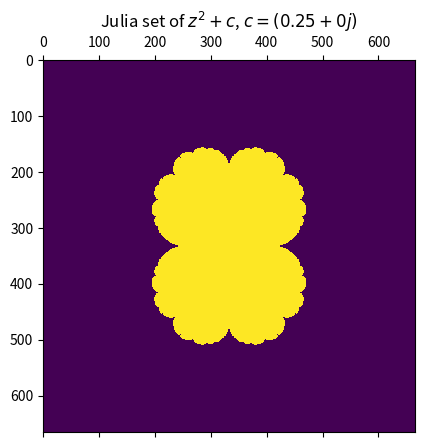
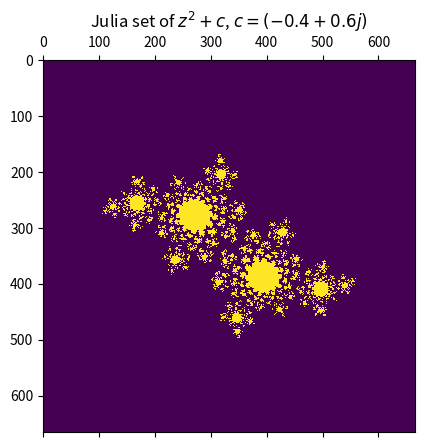
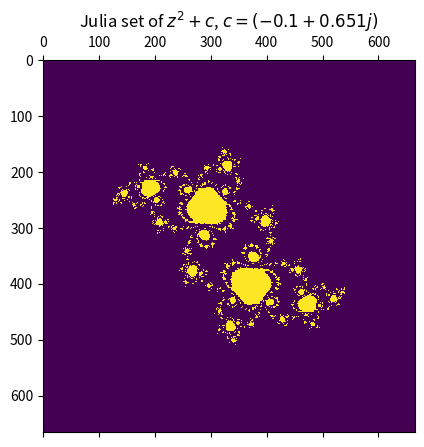
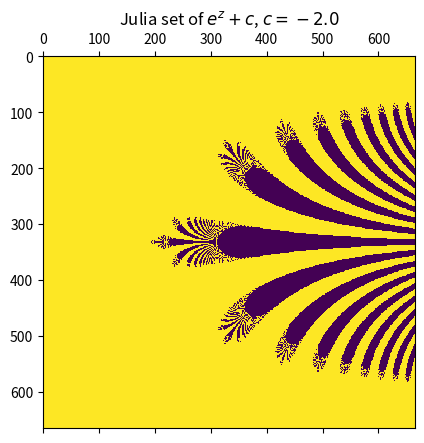

Generate these figures, in order, with matplotlib:

import warnings
from collections.abc import Callable
from typing import Any

import matplotlib.pyplot as plt
import numpy as np

c_cauliflower = 0.25 + 0.0j
c_polynomial_1 = -0.4 + 0.6j
c_polynomial_2 = -0.1 + 0.651j
c_exponential = -2.0
nb_iterations = 56
window_size = 2.0
nb_pixels = 666


def eval_exponential(c_parameter: complex, z_values: np.ndarray) -> np.ndarray:
    return np.exp(z_values) + c_parameter


def eval_quadratic_polynomial(c_parameter: complex, z_values: np.ndarray) -> np.ndarray:
    return z_values * z_values + c_parameter


def prepare_grid(window_size: float, nb_pixels: int) -> np.ndarray:
    x = np.linspace(-window_size, window_size, nb_pixels)
    x = x.reshape((nb_pixels, 1))
    y = np.linspace(-window_size, window_size, nb_pixels)
    y = y.reshape((1, nb_pixels))
    return x + 1.0j * y


def iterate_function(
    eval_function: Callable[[Any, np.ndarray], np.ndarray],
    function_params: Any,
    nb_iterations: int,
    z_0: np.ndarray,
    infinity: float | None = None,
) -> np.ndarray:

    z_n = z_0.astype("complex64")
    for _ in range(nb_iterations):
        z_n = eval_function(function_params, z_n)
        if infinity is not None:
            np.nan_to_num(z_n, copy=False, nan=infinity)
            z_n[abs(z_n) == np.inf] = infinity
    return z_n


def show_results(
    function_label: str,
    function_params: Any,
    escape_radius: float,
    z_final: np.ndarray,
) -> None:

    abs_z_final = (abs(z_final)).transpose()
    abs_z_final[:, :] = abs_z_final[::-1, :]
    plt.matshow(abs_z_final < escape_radius)
    plt.title(f"Julia set of ${function_label}$, $c={function_params}$")
    plt.show()


def ignore_overflow_warnings() -> None:
    warnings.filterwarnings(
        "ignore", category=RuntimeWarning, message="overflow encountered in multiply"
    )
    warnings.filterwarnings(
        "ignore",
        category=RuntimeWarning,
        message="invalid value encountered in multiply",
    )
    warnings.filterwarnings(
        "ignore", category=RuntimeWarning, message="overflow encountered in absolute"
    )
    warnings.filterwarnings(
        "ignore", category=RuntimeWarning, message="overflow encountered in exp"
    )


if __name__ == "__main__":
    z_0 = prepare_grid(window_size, nb_pixels)

    ignore_overflow_warnings()  

    nb_iterations = 24
    escape_radius = 2 * abs(c_cauliflower) + 1
    z_final = iterate_function(
        eval_quadratic_polynomial,
        c_cauliflower,
        nb_iterations,
        z_0,
        infinity=1.1 * escape_radius,
    )
    show_results("z^2+c", c_cauliflower, escape_radius, z_final)

    nb_iterations = 64
    escape_radius = 2 * abs(c_polynomial_1) + 1
    z_final = iterate_function(
        eval_quadratic_polynomial,
        c_polynomial_1,
        nb_iterations,
        z_0,
        infinity=1.1 * escape_radius,
    )
    show_results("z^2+c", c_polynomial_1, escape_radius, z_final)

    nb_iterations = 161
    escape_radius = 2 * abs(c_polynomial_2) + 1
    z_final = iterate_function(
        eval_quadratic_polynomial,
        c_polynomial_2,
        nb_iterations,
        z_0,
        infinity=1.1 * escape_radius,
    )
    show_results("z^2+c", c_polynomial_2, escape_radius, z_final)

    nb_iterations = 12
    escape_radius = 10000.0
    z_final = iterate_function(
        eval_exponential,
        c_exponential,
        nb_iterations,
        z_0 + 2,
        infinity=1.0e10,
    )
    show_results("e^z+c", c_exponential, escape_radius, z_final)
